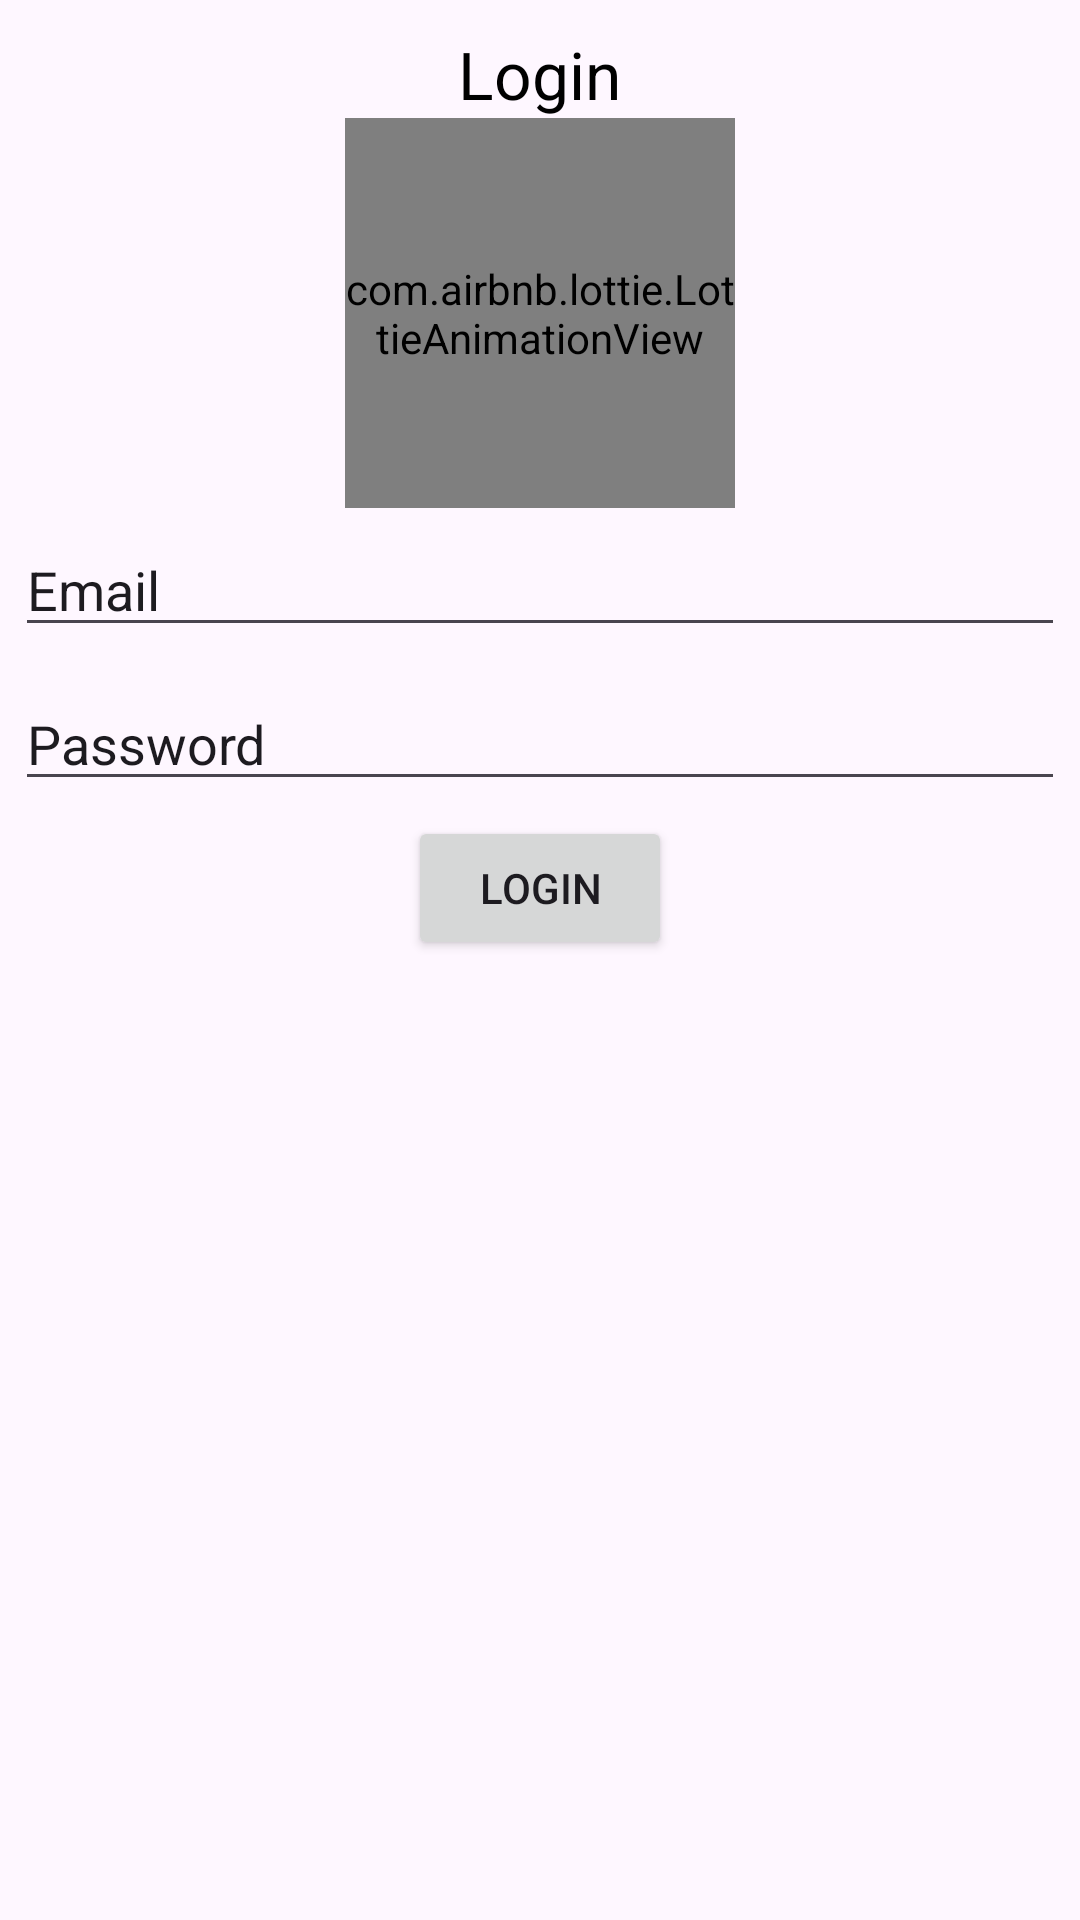

Write the Android layout XML for this screen, with the resource values it uses.
<!-- AndroidManifest.xml: application theme Theme.EmailFirsebaseAuth -->
<!-- res/layout/activity_login.xml -->
<?xml version="1.0" encoding="utf-8"?>
<LinearLayout
    xmlns:android="http://schemas.android.com/apk/res/android"
    xmlns:app="http://schemas.android.com/apk/res-auto"
    xmlns:tools="http://schemas.android.com/tools"
    android:layout_width="match_parent"
    android:layout_height="match_parent"
    android:orientation="vertical">

    <TextView
        android:layout_width="wrap_content"
        android:layout_height="wrap_content"
        android:text="Login"
        android:layout_gravity="center"
        android:textSize="22sp"
        android:textColor="@color/black"
        android:layout_marginTop="10dp"/>

    <com.airbnb.lottie.LottieAnimationView
        android:visibility="visible"
        android:layout_centerInParent="true"
        android:id="@+id/progrssBar"
        android:layout_width="130dp"
        android:layout_height="130dp"
        app:lottie_rawRes="@raw/login"
        android:layout_gravity="center"
        app:lottie_autoPlay="true"
        app:lottie_loop="true"/>

    <EditText
        android:layout_margin="5dp"
        android:layout_width="match_parent"
        android:layout_height="wrap_content"
        android:text="Email"
        android:id="@+id/emailloginet"/>

    <EditText
        android:layout_margin="5dp"
        android:layout_width="match_parent"
        android:layout_height="wrap_content"
        android:text="Password"
        android:id="@+id/pass_login_et"/>


    <Button
        android:id="@+id/loginbtn"
        android:layout_width="wrap_content"
        android:layout_height="wrap_content"
        android:text="Login"
        android:layout_gravity="center"/>

</LinearLayout>
<!-- resources referenced by this layout -->
<resources>
  <style name="Theme.EmailFirsebaseAuth" parent="Base.Theme.EmailFirsebaseAuth" />
  <style name="Base.Theme.EmailFirsebaseAuth" parent="Theme.Material3.DayNight.NoActionBar">
          
          
      </style>
  <!-- not gathered from this repository: default colours our renderer supplied (Android Studio template values) -->
  <color name="black">#FF000000</color>
</resources>
